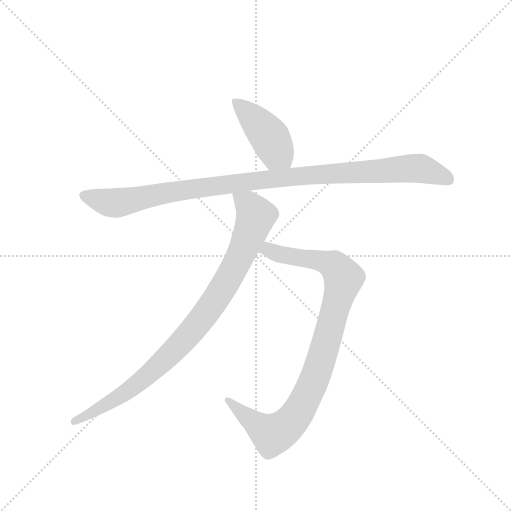
t = 0.00 s
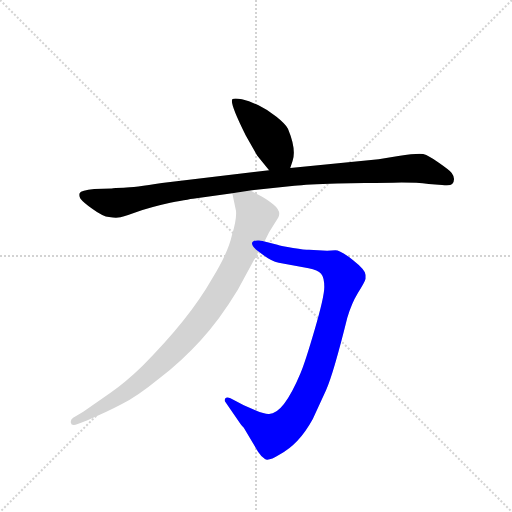
t = 2.75 s
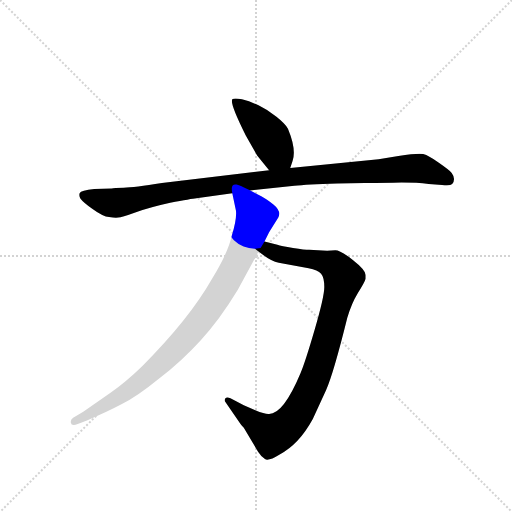
t = 2.91 s
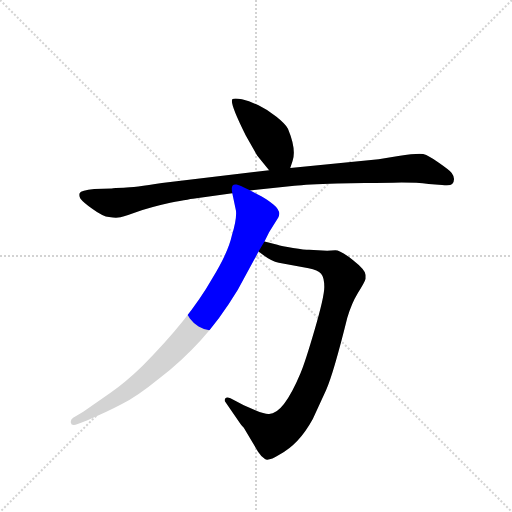
t = 3.07 s
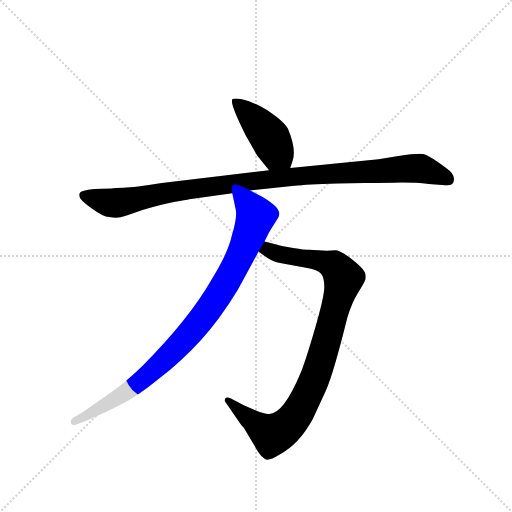
t = 3.23 s
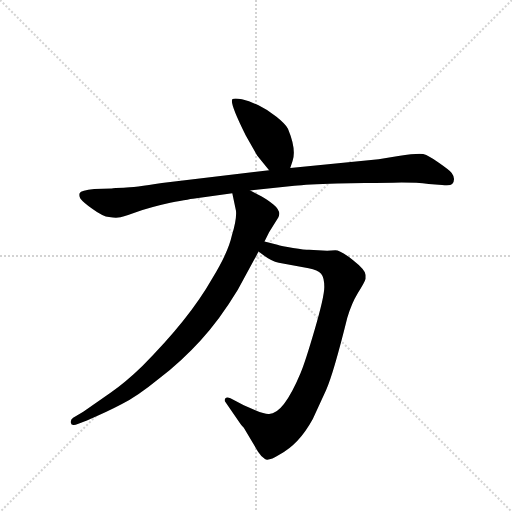
t = 3.86 s

The animated SVG that drew these frames (rendered in a browser with its animation timeline set to each time). Animation: 4 CSS @keyframes rules; one cycle of 3.86 s.

<svg version="1.1" viewBox="0 0 1024 1024" xmlns="http://www.w3.org/2000/svg">
  <g stroke="lightgray" stroke-dasharray="1,1" stroke-width="1" transform="scale(4, 4)">
    <line x1="0" y1="0" x2="256" y2="256"></line>
    <line x1="256" y1="0" x2="0" y2="256"></line>
    <line x1="128" y1="0" x2="128" y2="256"></line>
    <line x1="0" y1="128" x2="256" y2="128"></line>
  </g>
  <g transform="scale(0.92, -0.92) translate(60, -900)">
    <style type="text/css">
      
        @keyframes keyframes0 {
          from {
            stroke: blue;
            stroke-dashoffset: 433;
            stroke-width: 128;
          }
          58% {
            animation-timing-function: step-end;
            stroke: blue;
            stroke-dashoffset: 0;
            stroke-width: 128;
          }
          to {
            stroke: black;
            stroke-width: 1024;
          }
        }
        #make-me-a-hanzi-animation-0 {
          animation: keyframes0 0.6023763020833334s both;
          animation-delay: 0s;
          animation-timing-function: linear;
        }
      
        @keyframes keyframes1 {
          from {
            stroke: blue;
            stroke-dashoffset: 1063;
            stroke-width: 128;
          }
          78% {
            animation-timing-function: step-end;
            stroke: blue;
            stroke-dashoffset: 0;
            stroke-width: 128;
          }
          to {
            stroke: black;
            stroke-width: 1024;
          }
        }
        #make-me-a-hanzi-animation-1 {
          animation: keyframes1 1.1150716145833333s both;
          animation-delay: 0.6023763020833334s;
          animation-timing-function: linear;
        }
      
        @keyframes keyframes2 {
          from {
            stroke: blue;
            stroke-dashoffset: 956;
            stroke-width: 128;
          }
          76% {
            animation-timing-function: step-end;
            stroke: blue;
            stroke-dashoffset: 0;
            stroke-width: 128;
          }
          to {
            stroke: black;
            stroke-width: 1024;
          }
        }
        #make-me-a-hanzi-animation-2 {
          animation: keyframes2 1.0279947916666667s both;
          animation-delay: 1.7174479166666665s;
          animation-timing-function: linear;
        }
      
        @keyframes keyframes3 {
          from {
            stroke: blue;
            stroke-dashoffset: 932;
            stroke-width: 128;
          }
          75% {
            animation-timing-function: step-end;
            stroke: blue;
            stroke-dashoffset: 0;
            stroke-width: 128;
          }
          to {
            stroke: black;
            stroke-width: 1024;
          }
        }
        #make-me-a-hanzi-animation-3 {
          animation: keyframes3 1.0084635416666667s both;
          animation-delay: 2.745442708333333s;
          animation-timing-function: linear;
        }
      
    </style>
    
      <path d="M 571 535 L 576 550 Q 585 574 566 620 Q 561 630 541 646 Q 521 662 502 671 Q 484 680 466 684 Q 449 688 445 684 Q 439 676 474 606 L 499 562 L 525 530 C 544 507 562 507 571 535 Z" fill="lightgray"></path>
    
      <path d="M 183 490 L 145 489 Q 116 486 113 480 Q 111 474 115 468 Q 121 460 142 445 Q 164 429 177 428 Q 191 426 197 427 Q 204 427 234 438 Q 265 449 310 459 Q 356 468 367 469 L 445 480 L 484 486 L 580 496 Q 606 499 673 501 L 733 502 Q 779 502 813 503 Q 847 503 872 500 L 901 498 Q 919 496 923 500 Q 927 504 927 511 Q 927 517 922 524 Q 917 530 894 546 Q 872 562 860 565 Q 848 567 806 561 L 763 554 L 571 535 L 525 530 L 292 502 Q 231 492 209 492 Q 187 492 183 490 Z" fill="lightgray"></path>
    
      <path d="M 502 353 L 513 345 Q 530 332 546 329 L 611 317 Q 631 313 638 305 Q 645 297 645 276 Q 645 255 624 183 Q 603 111 593 88 Q 556 0 525 0 Q 517 -1 495 8 L 470 19 L 441 34 Q 433 38 430 34 Q 427 30 430 26 L 461 -19 Q 464 -24 470 -30 L 501 -82 Q 508 -93 516 -98 Q 524 -103 548 -88 Q 590 -66 620 -11 L 649 52 Q 665 88 695 209 Q 704 240 718 263 Q 732 285 735 294 L 735 302 Q 735 313 707 335 Q 680 356 669 356 Q 659 356 651 355 L 612 357 Q 603 357 577 361 Q 551 365 543 368 L 515 375 C 486 382 478 371 502 353 Z" fill="lightgray"></path>
    
      <path d="M 445 480 L 453 442 Q 455 424 444 388 Q 436 351 401 294 Q 351 206 249 104 Q 213 69 181 47 L 121 5 L 99 -8 Q 93 -12 94 -19 Q 95 -27 109 -22 L 129 -14 Q 172 4 204 21 Q 237 37 286 77 Q 336 116 376 160 Q 417 204 457 270 L 502 353 L 515 375 L 525 395 L 545 427 Q 552 441 535 455 Q 519 468 509 473 L 484 486 C 457 500 439 509 445 480 Z" fill="lightgray"></path>
    
    
      <clipPath id="make-me-a-hanzi-clip-0">
        <path d="M 571 535 L 576 550 Q 585 574 566 620 Q 561 630 541 646 Q 521 662 502 671 Q 484 680 466 684 Q 449 688 445 684 Q 439 676 474 606 L 499 562 L 525 530 C 544 507 562 507 571 535 Z"></path>
      </clipPath>
      <path clip-path="url(#make-me-a-hanzi-clip-0)" d="M 450 681 L 520 610 L 541 570 L 562 546" fill="none" id="make-me-a-hanzi-animation-0" stroke-dasharray="305 610" stroke-linecap="round"></path>
    
      <clipPath id="make-me-a-hanzi-clip-1">
        <path d="M 183 490 L 145 489 Q 116 486 113 480 Q 111 474 115 468 Q 121 460 142 445 Q 164 429 177 428 Q 191 426 197 427 Q 204 427 234 438 Q 265 449 310 459 Q 356 468 367 469 L 445 480 L 484 486 L 580 496 Q 606 499 673 501 L 733 502 Q 779 502 813 503 Q 847 503 872 500 L 901 498 Q 919 496 923 500 Q 927 504 927 511 Q 927 517 922 524 Q 917 530 894 546 Q 872 562 860 565 Q 848 567 806 561 L 763 554 L 571 535 L 525 530 L 292 502 Q 231 492 209 492 Q 187 492 183 490 Z"></path>
      </clipPath>
      <path clip-path="url(#make-me-a-hanzi-clip-1)" d="M 121 475 L 186 458 L 473 505 L 836 534 L 860 532 L 916 509" fill="none" id="make-me-a-hanzi-animation-1" stroke-dasharray="935 1870" stroke-linecap="round"></path>
    
      <clipPath id="make-me-a-hanzi-clip-2">
        <path d="M 502 353 L 513 345 Q 530 332 546 329 L 611 317 Q 631 313 638 305 Q 645 297 645 276 Q 645 255 624 183 Q 603 111 593 88 Q 556 0 525 0 Q 517 -1 495 8 L 470 19 L 441 34 Q 433 38 430 34 Q 427 30 430 26 L 461 -19 Q 464 -24 470 -30 L 501 -82 Q 508 -93 516 -98 Q 524 -103 548 -88 Q 590 -66 620 -11 L 649 52 Q 665 88 695 209 Q 704 240 718 263 Q 732 285 735 294 L 735 302 Q 735 313 707 335 Q 680 356 669 356 Q 659 356 651 355 L 612 357 Q 603 357 577 361 Q 551 365 543 368 L 515 375 C 486 382 478 371 502 353 Z"></path>
      </clipPath>
      <path clip-path="url(#make-me-a-hanzi-clip-2)" d="M 512 355 L 523 357 L 556 345 L 658 327 L 687 296 L 627 84 L 592 10 L 568 -23 L 532 -45 L 524 -42 L 436 30" fill="none" id="make-me-a-hanzi-animation-2" stroke-dasharray="828 1656" stroke-linecap="round"></path>
    
      <clipPath id="make-me-a-hanzi-clip-3">
        <path d="M 445 480 L 453 442 Q 455 424 444 388 Q 436 351 401 294 Q 351 206 249 104 Q 213 69 181 47 L 121 5 L 99 -8 Q 93 -12 94 -19 Q 95 -27 109 -22 L 129 -14 Q 172 4 204 21 Q 237 37 286 77 Q 336 116 376 160 Q 417 204 457 270 L 502 353 L 515 375 L 525 395 L 545 427 Q 552 441 535 455 Q 519 468 509 473 L 484 486 C 457 500 439 509 445 480 Z"></path>
      </clipPath>
      <path clip-path="url(#make-me-a-hanzi-clip-3)" d="M 452 475 L 480 454 L 496 430 L 457 333 L 393 226 L 351 173 L 253 77 L 180 26 L 102 -16" fill="none" id="make-me-a-hanzi-animation-3" stroke-dasharray="804 1608" stroke-linecap="round"></path>
    
  </g>
</svg>
